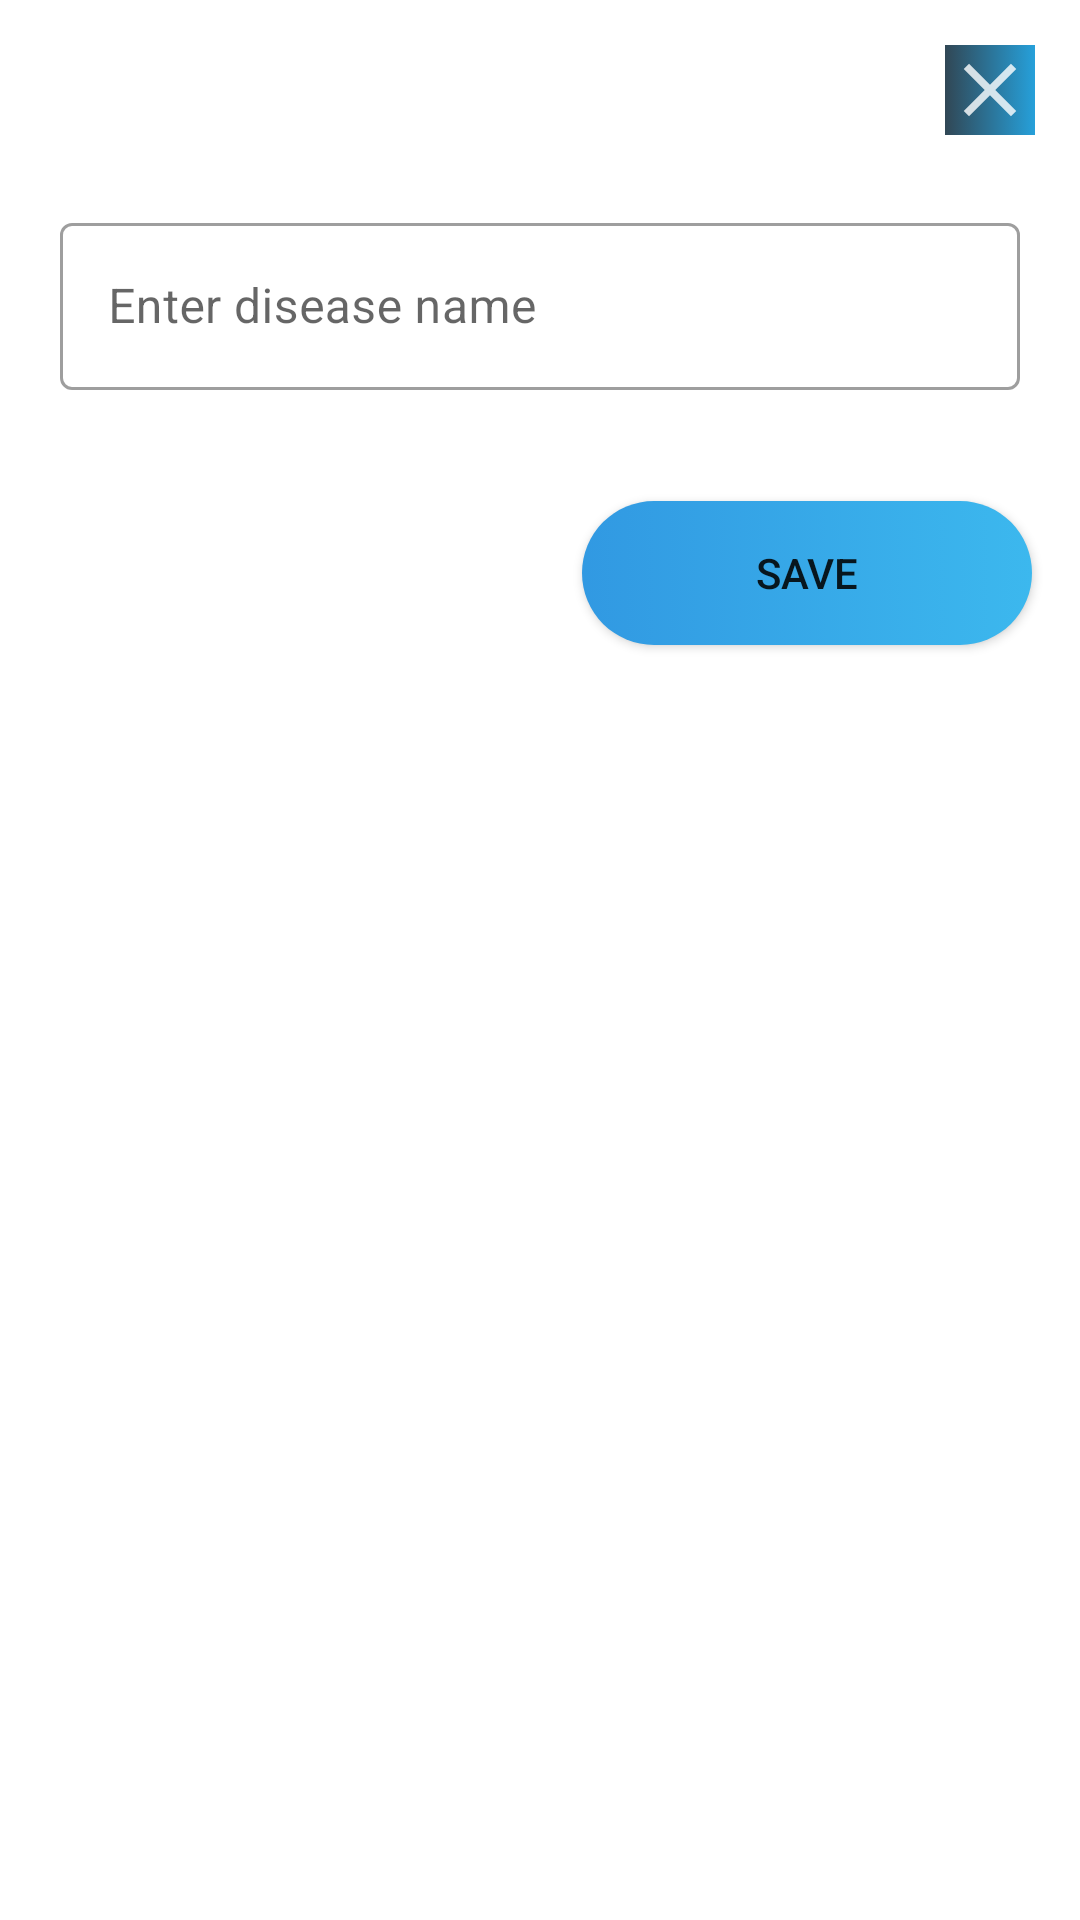

This screen was rendered from an Android layout file. Write that file and the resources it references.
<!-- AndroidManifest.xml: application theme Theme.DIMS -->
<!-- res/layout/add_disease.xml -->
<?xml version="1.0" encoding="utf-8"?>
<ScrollView xmlns:app="http://schemas.android.com/apk/res-auto"
    xmlns:tools="http://schemas.android.com/tools"
    android:layout_width="match_parent"
    android:layout_height="match_parent"
    android:fillViewport="true"
    xmlns:android="http://schemas.android.com/apk/res/android">

<androidx.constraintlayout.widget.ConstraintLayout
    android:layout_width="match_parent"
    android:layout_height="match_parent">

    <ImageButton
        android:layout_width="30dp"
        android:layout_height="30dp"
        android:layout_marginTop="15dp"
        android:layout_marginRight="15dp"
        android:background="@drawable/gradient"
        android:src="@drawable/closeicon"
        android:id="@+id/closeIcon"
        app:layout_constraintRight_toRightOf="parent"
        app:layout_constraintTop_toTopOf="parent" />

    <com.google.android.material.textfield.TextInputLayout
        android:layout_width="match_parent"
        android:layout_height="wrap_content"
        android:id="@+id/toplayout"
        android:layout_marginTop="24dp"
        app:layout_constraintEnd_toEndOf="parent"
        android:layout_marginLeft="20dp"
        android:layout_marginRight="20dp"
        app:layout_constraintStart_toStartOf="parent"
        style="@style/Widget.MaterialComponents.TextInputLayout.OutlinedBox"
        app:layout_constraintTop_toBottomOf="@+id/closeIcon">

        <com.google.android.material.textfield.TextInputEditText
            android:layout_width="match_parent"
            android:layout_height="wrap_content"
            android:id="@+id/name"
            android:hint="Enter disease name" />

    </com.google.android.material.textfield.TextInputLayout>


    <Button
        android:id="@+id/save"
        android:layout_width="150dp"
        android:layout_height="wrap_content"
        android:layout_marginTop="30dp"
        android:layout_marginRight="16dp"
        android:layout_marginBottom="24dp"
        android:background="@drawable/button_back"
        android:text="Save"
        app:layout_constraintBottom_toBottomOf="parent"
        app:layout_constraintRight_toRightOf="parent"
        app:layout_constraintTop_toBottomOf="@id/toplayout"
        app:layout_constraintVertical_bias="0.017" />


</androidx.constraintlayout.widget.ConstraintLayout>

</ScrollView>
<!-- resources referenced by this layout -->
<resources>
  <!-- drawable button_back (drawable) -->
  <?xml version="1.0" encoding="utf-8"?>
  <selector xmlns:android="http://schemas.android.com/apk/res/android">
  <item>
      <shape>
          <gradient android:startColor="@color/purple_700"
              android:endColor="@color/purple_500"
              android:angle="360" android:type="linear"
              android:gradientRadius="@dimen/cardview_compat_inset_shadow"
              android:useLevel="false" android:centerX="100"
              android:centerY="200"/>
  
          <corners android:radius="100dp"/>
      </shape>
  </item>
  </selector>
  <!-- drawable closeicon (drawable) -->
  <vector android:alpha="0.8" android:height="30dp" android:tint="#FFFFFF"
      android:viewportHeight="24" android:viewportWidth="24"
      android:width="30dp" xmlns:android="http://schemas.android.com/apk/res/android">
      <path android:fillColor="@android:color/white" android:pathData="M19,6.41L17.59,5 12,10.59 6.41,5 5,6.41 10.59,12 5,17.59 6.41,19 12,13.41 17.59,19 19,17.59 13.41,12z"/>
  </vector>
  <!-- drawable gradient (drawable) -->
  <?xml version="1.0" encoding="utf-8"?>
  <selector xmlns:android="http://schemas.android.com/apk/res/android">
  <item>
      <shape>
          <gradient android:startColor="#314755" android:endColor="#26a0da"
              android:angle="360"/>
      </shape>
  </item>
  </selector>
  <style name="Theme.DIMS" parent="Theme.MaterialComponents.DayNight.DarkActionBar">
          
          <item name="colorPrimary">@color/purple_500</item>
          <item name="colorPrimaryVariant">@color/purple_700</item>
          <item name="colorOnPrimary">@color/white</item>
          
          <item name="colorSecondary">@color/teal_200</item>
          <item name="colorSecondaryVariant">@color/teal_700</item>
          <item name="colorOnSecondary">@color/black</item>
          
          <item name="android:statusBarColor" tools:targetApi="l">?attr/colorPrimaryVariant</item>
          
      </style>
  <color name="purple_700">#3199E2</color>
  <color name="purple_500">#3CB8EE</color>
  <color name="white">#FFFFFFFF</color>
  <color name="teal_200">#0E8F9F</color>
  <color name="teal_700">#FF018786</color>
  <color name="black">#FF000000</color>
</resources>
